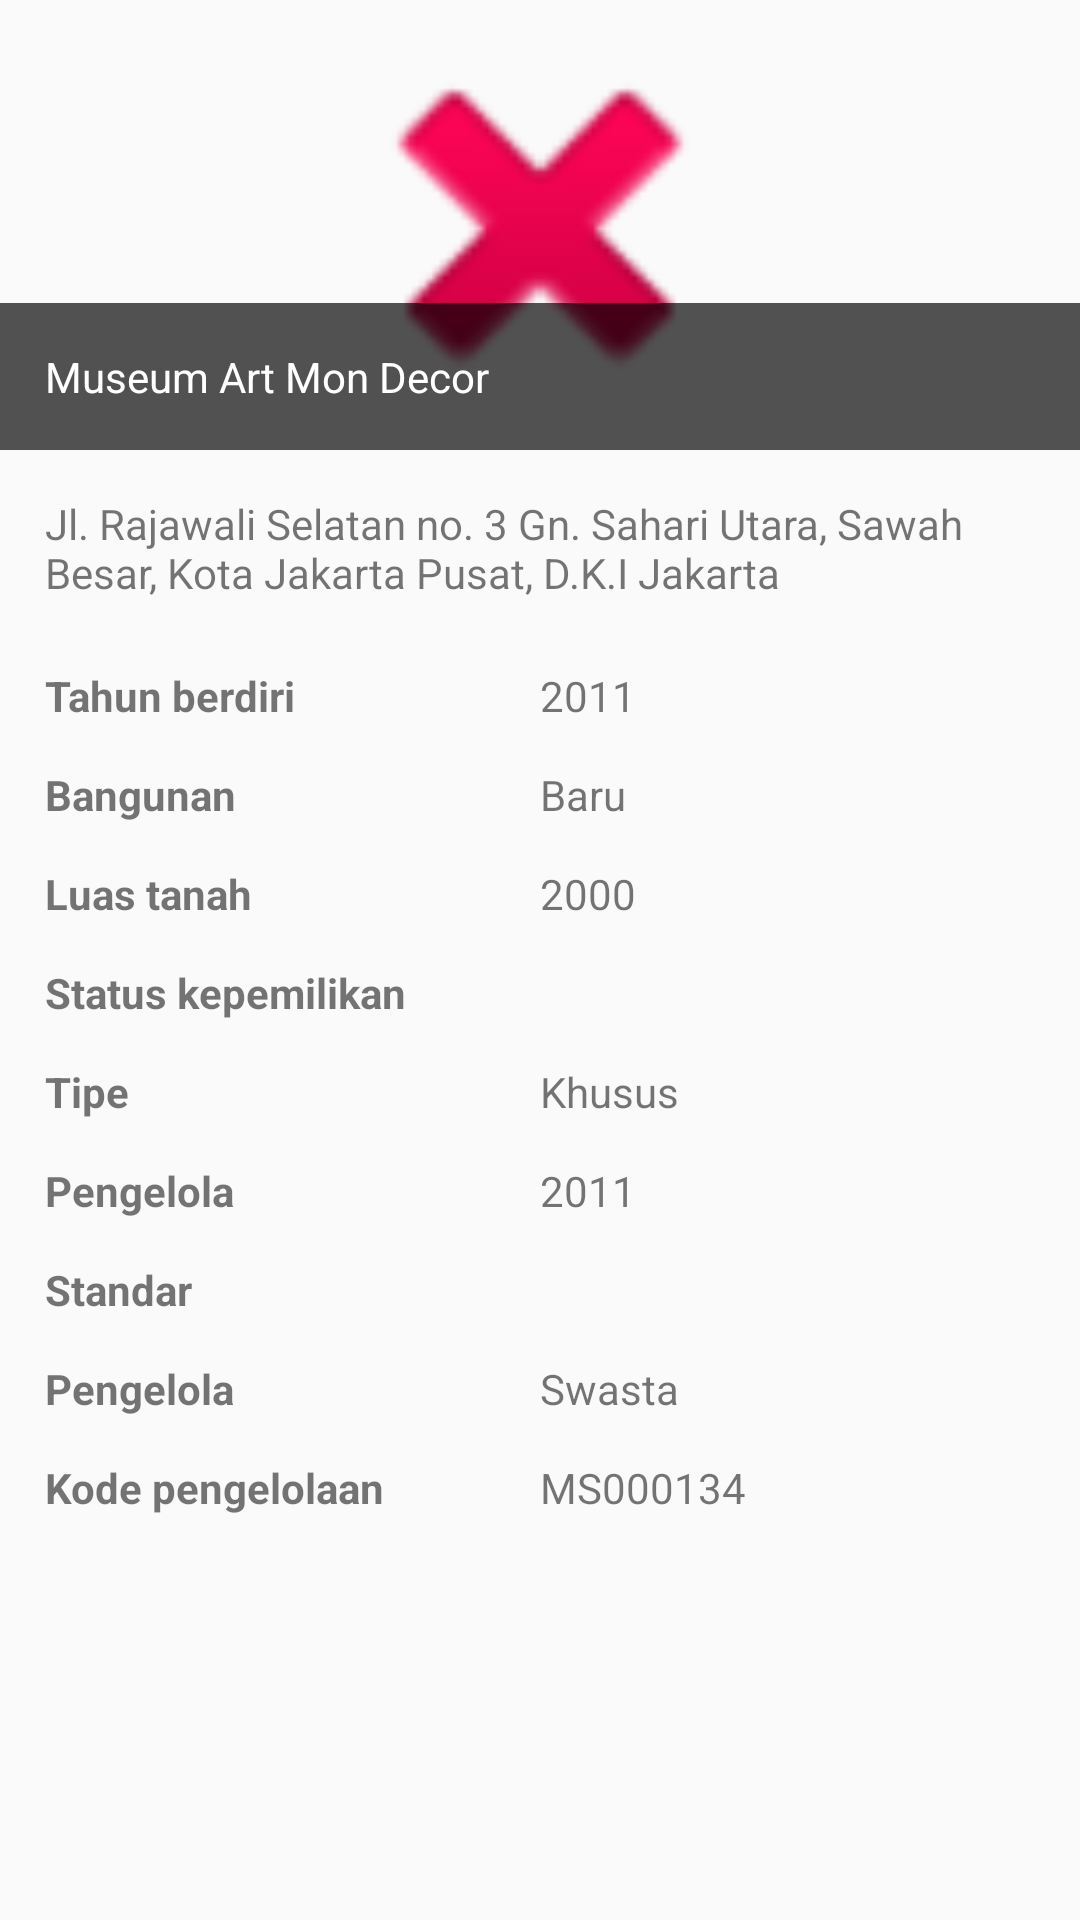

Reconstruct the res/layout file that produces this screen, plus the resources it refers to.
<!-- AndroidManifest.xml: application theme AppTheme -->
<!-- res/layout/activity_museum_detail.xml -->
<?xml version="1.0" encoding="utf-8"?>
<LinearLayout xmlns:android="http://schemas.android.com/apk/res/android"
    android:orientation="vertical" android:layout_width="match_parent"
    android:layout_height="match_parent">
    <RelativeLayout
        android:layout_width="match_parent"
        android:layout_height="150dp">
        <ImageView
            android:src="@android:drawable/ic_delete"
            android:layout_width="match_parent"
            android:layout_height="match_parent" />
        <TextView
            android:text="Museum Art Mon Decor"
            android:textColor="@android:color/white"
            android:layout_width="match_parent"
            android:layout_height="wrap_content"
            android:layout_alignParentBottom="true"
            android:background="@color/museum_title_background"
            android:padding="15dp"/>
    </RelativeLayout>
    <LinearLayout
        android:padding="15dp"
        android:layout_width="match_parent"
        android:layout_height="wrap_content"
        android:orientation="vertical">
        <TextView
            android:text="Jl. Rajawali Selatan no. 3 Gn. Sahari Utara, Sawah Besar, Kota Jakarta Pusat, D.K.I Jakarta"
            android:layout_width="match_parent"
            android:layout_height="wrap_content"
            android:layout_marginBottom="15dp"/>
        <LinearLayout
            android:layout_width="match_parent"
            android:layout_height="wrap_content"
            android:orientation="horizontal"
            style="@style/detailTextLayout">
            <TextView
                android:text="@string/tahun_berdiri"
                android:textStyle="bold"
                android:layout_weight="0.50"
                android:layout_width="0dp"
                android:layout_height="wrap_content" />
            <TextView
                android:text="2011"
                android:layout_weight=".50"
                android:layout_width="0dp"
                android:layout_height="wrap_content" />
        </LinearLayout>
        <LinearLayout
            android:layout_width="match_parent"
            android:layout_height="wrap_content"
            android:orientation="horizontal"
            style="@style/detailTextLayout">
            <TextView
                android:text="@string/bangunan"
                android:textStyle="bold"
                android:layout_weight="0.50"
                android:layout_width="0dp"
                android:layout_height="wrap_content" />
            <TextView
                android:text="Baru"
                android:layout_weight=".50"
                android:layout_width="0dp"
                android:layout_height="wrap_content" />
        </LinearLayout>
        <LinearLayout
            android:layout_width="match_parent"
            android:layout_height="wrap_content"
            android:orientation="horizontal"
            style="@style/detailTextLayout">
            <TextView
                android:text="@string/luas_tanah"
                android:textStyle="bold"
                android:layout_weight="0.50"
                android:layout_width="0dp"
                android:layout_height="wrap_content" />
            <TextView
                android:text="2000"
                android:layout_weight=".50"
                android:layout_width="0dp"
                android:layout_height="wrap_content" />
        </LinearLayout>
        <TextView
            android:text="@string/status_kepemilikan"
            android:textStyle="bold"
            android:layout_width="wrap_content"
            android:layout_height="wrap_content"
            style="@style/detailTextLayout"/>
        <LinearLayout
            android:layout_width="match_parent"
            android:layout_height="wrap_content"
            android:orientation="horizontal"
            style="@style/detailTextLayout">
            <TextView
                android:text="Tipe"
                android:textStyle="bold"
                android:layout_weight="0.50"
                android:layout_width="0dp"
                android:layout_height="wrap_content" />
            <TextView
                android:text="Khusus"
                android:layout_weight=".50"
                android:layout_width="0dp"
                android:layout_height="wrap_content" />
        </LinearLayout>
        <LinearLayout
            android:layout_width="match_parent"
            android:layout_height="wrap_content"
            android:orientation="horizontal"
            style="@style/detailTextLayout">
            <TextView
                android:text="Pengelola"
                android:textStyle="bold"
                android:layout_weight="0.50"
                android:layout_width="0dp"
                android:layout_height="wrap_content" />
            <TextView
                android:text="2011"
                android:layout_weight=".50"
                android:layout_width="0dp"
                android:layout_height="wrap_content" />
        </LinearLayout>
        <TextView
            android:text="Standar"
            android:textStyle="bold"
            android:layout_width="wrap_content"
            android:layout_height="wrap_content"
            style="@style/detailTextLayout"/>
        <LinearLayout
            android:layout_width="match_parent"
            android:layout_height="wrap_content"
            android:orientation="horizontal"
            style="@style/detailTextLayout">
            <TextView
                android:text="Pengelola"
                android:textStyle="bold"
                android:layout_weight="0.50"
                android:layout_width="0dp"
                android:layout_height="wrap_content" />
            <TextView
                android:text="Swasta"
                android:layout_weight=".50"
                android:layout_width="0dp"
                android:layout_height="wrap_content" />
        </LinearLayout>
        <LinearLayout
            android:layout_width="match_parent"
            android:layout_height="wrap_content"
            android:orientation="horizontal"
            style="@style/detailTextLayout">
            <TextView
                android:text="Kode pengelolaan"
                android:textStyle="bold"
                android:layout_weight="0.50"
                android:layout_width="0dp"
                android:layout_height="wrap_content" />
            <TextView
                android:text="MS000134"
                android:layout_weight=".50"
                android:layout_width="0dp"
                android:layout_height="wrap_content" />
        </LinearLayout>
    </LinearLayout>
</LinearLayout>
<!-- resources referenced by this layout -->
<resources>
  <color name="museum_title_background">#ac000000</color>
  <string name="bangunan">Bangunan</string>
  <string name="luas_tanah">Luas tanah</string>
  <string name="status_kepemilikan">Status kepemilikan</string>
  <string name="tahun_berdiri">Tahun berdiri</string>
  <style name="detailTextLayout">
          <item name="android:layout_marginTop">@dimen/museum_detail_text_spacing</item>
          <item name="android:layout_marginBottom">@dimen/museum_detail_text_spacing</item>
      </style>
  <style name="AppTheme" parent="Theme.AppCompat.Light.DarkActionBar">
          
          <item name="colorPrimary">@color/colorPrimary</item>
          <item name="colorPrimaryDark">@color/colorPrimaryDark</item>
          <item name="colorAccent">@color/colorAccent</item>
      </style>
  <dimen name="museum_detail_text_spacing">7dp</dimen>
  <color name="colorPrimary">#3F51B5</color>
  <color name="colorPrimaryDark">#303F9F</color>
  <color name="colorAccent">#FF4081</color>
</resources>
